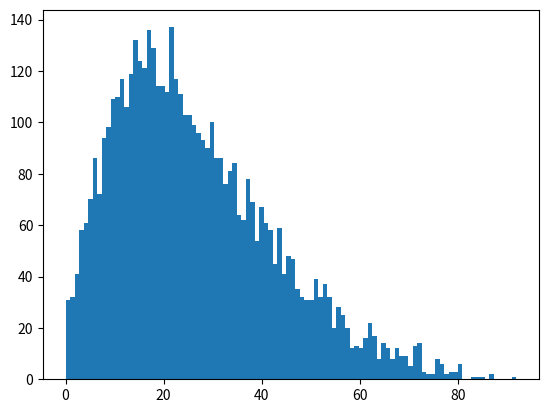

This chart was generated by the following Python code:
from numpy.ma.core import sqrt, ones, zeros, mean, std, sort, floor
from scipy import stats
import matplotlib.pyplot as plt

# One factor model
def simOneFactor(n, PD, EAD, LGD, rho):
    normDist = stats.norm(0, 1)
    z = normDist.rvs(1)  # systematic factor
    y = normDist.rvs(n)  # idiosyncratic factor
    rtilde = sqrt(rho)*z + sqrt(1-rho)*y # Asset values for obligors
    c = normDist.ppf(PD) # Critical thresholds for obligors
    default = (rtilde < c)
    losses = default * EAD * LGD
    return sum(losses)

n = 100     # The number of obligors in the portfolio.
runs = 5000 # Number of realizations.

EAD = stats.uniform.rvs(0, 2, size=n)
LGD = ones(n)
PD = 0.25 * ones(n)
rho = 0.2
losses = zeros(runs)
for i in range(runs):
    losses[i] = simOneFactor(n, PD, EAD, LGD, rho)

# Histogram total loss distribution
plt.figure()   # create a new plot window
plt.hist(losses, bins=100, density=False)
plt.show()

print(mean(losses))  # Expected loss
print(std(losses))   # Unexpected loss

alpha = 0.95
sortLosses = sort(losses)
idx = int(floor(alpha * runs))
VaR = sortLosses[idx]
print(VaR) # Value-at-risk

TCE = mean(losses[losses > VaR])
print(TCE)  # Tail conditional expectation

# # Bernoulli mixture model
# def simBernoulliMixture(n, EAD, LGD, Pdist):
#     P = Pdist.rvs(1)
#     binDist = stats.bernoulli(P)
#     default = binDist.rvs(n)
#     losses = default * EAD * LGD
#     return sum(losses)

# Pdist = stats.beta(1, 3)
# print(Pdist.mean())   # PD = 0.25
# losses = zeros(runs)
# for i in range(runs):
#     losses[i] = simBernoulliMixture(n, EAD, LGD, Pdist)

# # Histogram total loss distribution
# plt.figure()   # create a new plot window
# plt.hist(losses, bins=100, density=False)
# plt.show()

# print(mean(losses))  # Expected loss
# print(std(losses))   # Unexpected loss

# alpha = 0.95
# sortLosses = sort(losses)
# idx = int(floor(alpha * runs))
# VaR = sortLosses[idx]
# print(VaR) # Value-at-risk

# TCE = mean(losses[losses > VaR])
# print(TCE)  # Tail conditional expectation
